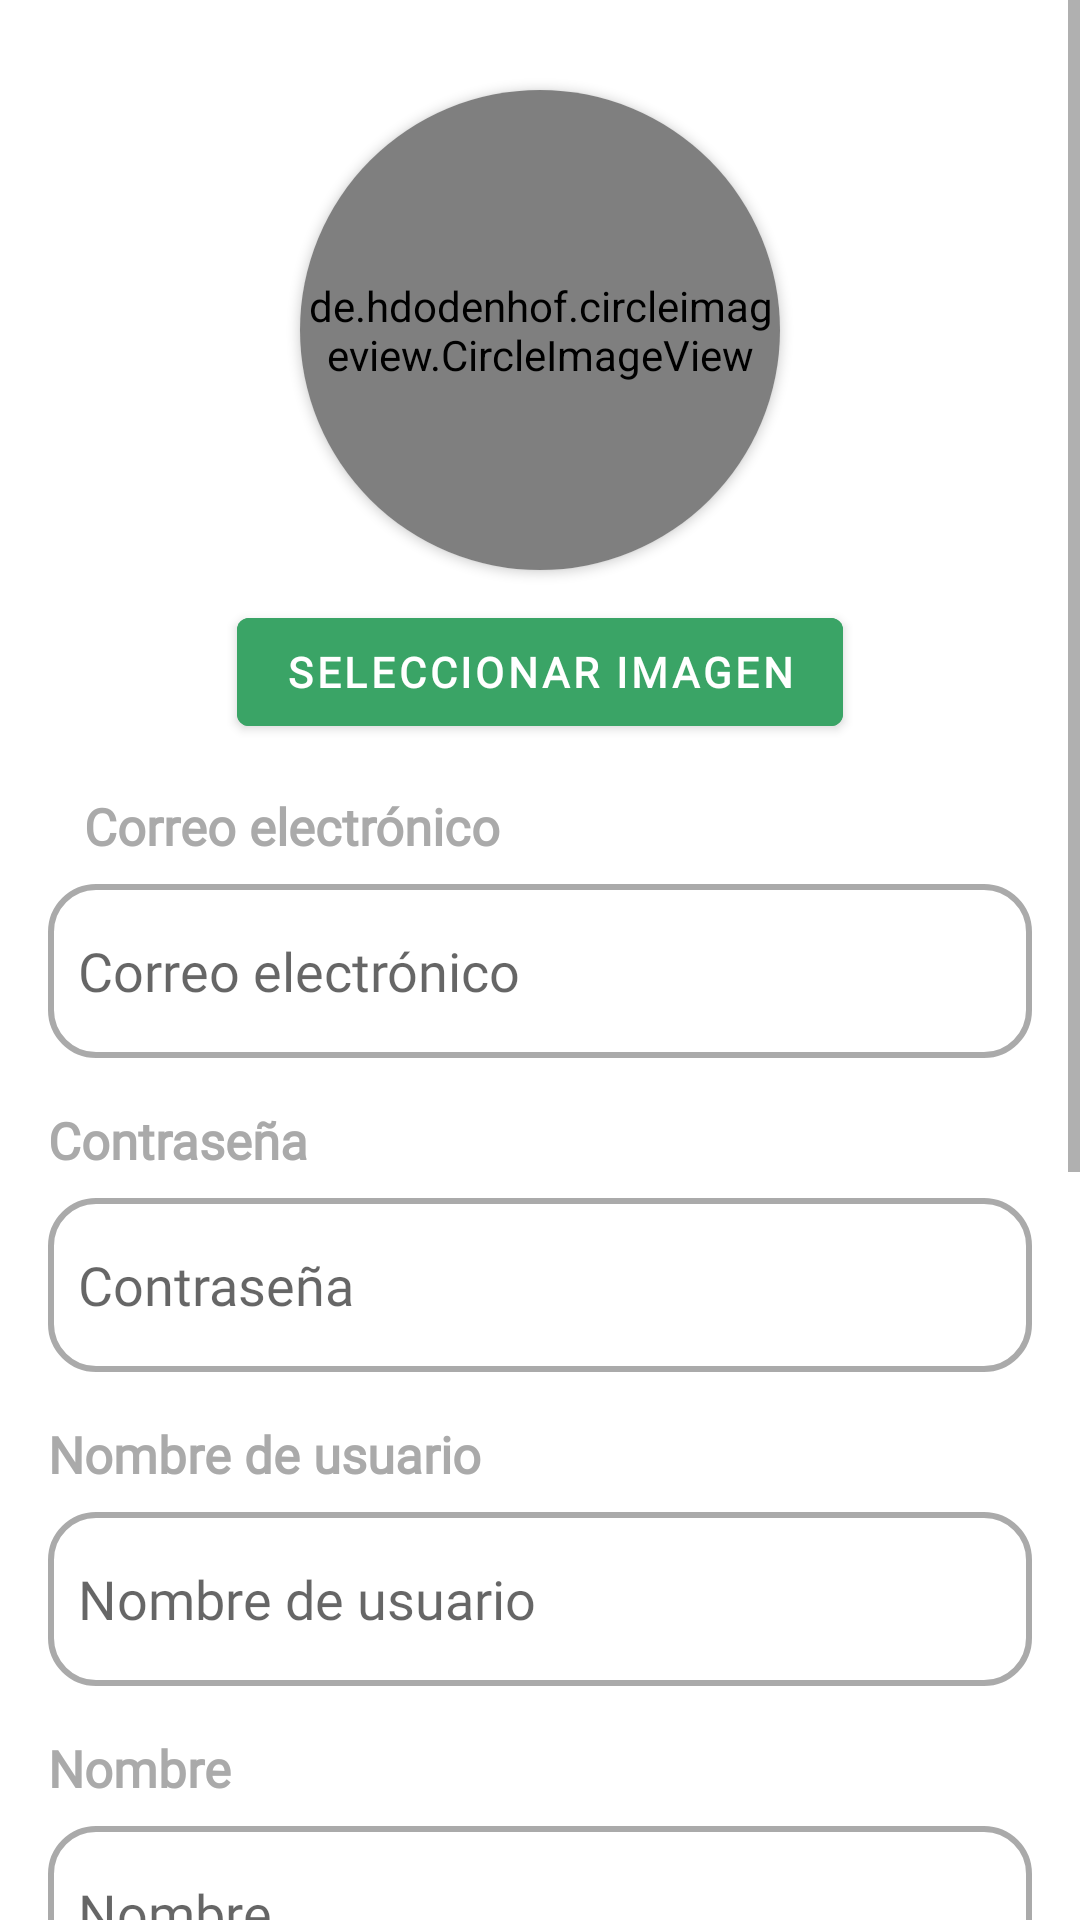

Android layout source for this screen:
<!-- AndroidManifest.xml: activity theme Theme.KiwipillsappCustom -->
<!-- res/layout/activity_register.xml -->
<?xml version="1.0" encoding="utf-8"?>
<ScrollView
    xmlns:android="http://schemas.android.com/apk/res/android"
    xmlns:app="http://schemas.android.com/apk/res-auto"
    xmlns:tools="http://schemas.android.com/tools"
    android:layout_width="match_parent"
    android:layout_height="match_parent"
    android:fillViewport="true">

<androidx.constraintlayout.widget.ConstraintLayout
    android:layout_width="match_parent"
    android:layout_height="match_parent"
    android:background="@color/white">

    <androidx.cardview.widget.CardView
        android:id="@+id/ProfilePicCont"
        android:layout_width="160dp"
        android:layout_height="160dp"
        android:layout_centerHorizontal="true"
        android:elevation="12dp"
        app:cardCornerRadius="80dp"
        android:layout_marginTop="30dp"
        app:layout_constraintEnd_toEndOf="parent"
        app:layout_constraintStart_toStartOf="parent"
        app:layout_constraintTop_toTopOf="parent">

        <de.hdodenhof.circleimageview.CircleImageView
            android:id="@+id/img_PicReg"
            android:layout_width="match_parent"
            android:layout_height="match_parent"
            android:background="@color/white"
            android:scaleType="centerCrop"
            android:src="@drawable/ic_logo"/>
    </androidx.cardview.widget.CardView>

    <Button
        android:id="@+id/btn_sleectImage_Reg"
        android:layout_width="wrap_content"
        android:layout_height="wrap_content"
        android:layout_marginTop="10dp"
        android:backgroundTint="@color/kiwi_green"
        android:fontFamily="@font/quicksand"
        android:text="@string/selectImage"
        android:textAllCaps="true"
        android:textStyle="bold"
        app:layout_constraintEnd_toEndOf="parent"
        app:layout_constraintStart_toStartOf="parent"
        app:layout_constraintTop_toBottomOf="@+id/ProfilePicCont" />

    <TextView
        android:id="@+id/lbl_EmailReg"
        android:layout_width="wrap_content"
        android:layout_height="wrap_content"
        android:layout_marginStart="12dp"
        android:layout_marginTop="16dp"
        android:fontFamily="@font/quicksand"
        android:text="@string/lbl_email"
        android:textColor="@android:color/darker_gray"
        android:textSize="17sp"
        android:textStyle="bold"
        app:layout_constraintStart_toStartOf="@+id/txt_EmailReg"
        app:layout_constraintTop_toBottomOf="@+id/btn_sleectImage_Reg" />

    <EditText
        android:id="@+id/txt_EmailReg"
        android:layout_width="0dp"
        android:layout_height="58dp"
        android:layout_marginStart="16dp"
        android:layout_marginTop="8dp"
        android:layout_marginEnd="16dp"
        android:background="@drawable/round_edittext"
        android:ems="10"
        android:fontFamily="@font/quicksand"
        android:hint="@string/lbl_email"
        android:inputType="textEmailAddress"
        android:padding="10dp"
        app:layout_constraintEnd_toEndOf="parent"
        app:layout_constraintStart_toStartOf="parent"
        app:layout_constraintTop_toBottomOf="@+id/lbl_EmailReg" />

    <TextView
        android:id="@+id/lbl_Pswdreg"
        android:layout_width="wrap_content"
        android:layout_height="wrap_content"
        android:layout_marginTop="16dp"
        android:fontFamily="@font/quicksand"
        android:text="@string/lbl_password"
        android:textColor="@android:color/darker_gray"
        android:textSize="17sp"
        android:textStyle="bold"
        app:layout_constraintStart_toStartOf="@+id/txt_PswdReg"
        app:layout_constraintTop_toBottomOf="@+id/txt_EmailReg" />

    <EditText
        android:id="@+id/txt_PswdReg"
        android:layout_width="0dp"
        android:layout_height="58dp"
        android:layout_marginStart="16dp"
        android:layout_marginTop="8dp"
        android:layout_marginEnd="16dp"
        android:background="@drawable/round_edittext"
        android:ems="10"
        android:fontFamily="@font/quicksand"
        android:hint="@string/lbl_password"
        android:inputType="textPassword"
        android:padding="10dp"
        app:layout_constraintEnd_toEndOf="parent"
        app:layout_constraintStart_toStartOf="parent"
        app:layout_constraintTop_toBottomOf="@+id/lbl_Pswdreg" />

    <TextView
        android:id="@+id/lbl_UserReg"
        android:layout_width="wrap_content"
        android:layout_height="wrap_content"
        android:layout_marginTop="16dp"
        android:fontFamily="@font/quicksand"
        android:text="@string/lbl_user"
        android:textColor="@android:color/darker_gray"
        android:textSize="17sp"
        android:textStyle="bold"
        app:layout_constraintStart_toStartOf="@+id/txt_UserReg"
        app:layout_constraintTop_toBottomOf="@+id/txt_PswdReg" />

    <EditText
        android:id="@+id/txt_UserReg"
        android:layout_width="0dp"
        android:layout_height="58dp"
        android:layout_marginStart="16dp"
        android:layout_marginTop="8dp"
        android:layout_marginEnd="16dp"
        android:background="@drawable/round_edittext"
        android:ems="10"
        android:fontFamily="@font/quicksand"
        android:hint="@string/lbl_user"
        android:padding="10dp"
        android:inputType="text"
        app:layout_constraintEnd_toEndOf="parent"
        app:layout_constraintStart_toStartOf="parent"
        app:layout_constraintTop_toBottomOf="@+id/lbl_UserReg" />

    <TextView
        android:id="@+id/lbl_NameReg"
        android:layout_width="wrap_content"
        android:layout_height="wrap_content"
        android:layout_marginTop="16dp"
        android:fontFamily="@font/quicksand"
        android:text="@string/lbl_name"
        android:textColor="@android:color/darker_gray"
        android:textSize="17sp"
        android:textStyle="bold"
        app:layout_constraintStart_toStartOf="@+id/txt_NameReg"
        app:layout_constraintTop_toBottomOf="@+id/txt_UserReg" />

    <EditText
        android:id="@+id/txt_NameReg"
        android:layout_width="0dp"
        android:layout_height="58dp"
        android:layout_marginStart="16dp"
        android:layout_marginTop="8dp"
        android:layout_marginEnd="16dp"
        android:background="@drawable/round_edittext"
        android:ems="10"
        android:fontFamily="@font/quicksand"
        android:hint="@string/lbl_name"
        android:inputType="text"
        android:padding="10dp"
        app:layout_constraintEnd_toEndOf="parent"
        app:layout_constraintStart_toStartOf="parent"
        app:layout_constraintTop_toBottomOf="@+id/lbl_NameReg" />

    <TextView
        android:id="@+id/lbl_LastNameReg"
        android:layout_width="wrap_content"
        android:layout_height="wrap_content"
        android:layout_marginTop="16dp"
        android:fontFamily="@font/quicksand"
        android:text="@string/lbl_lastname"
        android:textColor="@android:color/darker_gray"
        android:textSize="17sp"
        android:textStyle="bold"
        app:layout_constraintStart_toStartOf="@+id/txt_LastNameReg"
        app:layout_constraintTop_toBottomOf="@+id/txt_NameReg" />

    <EditText
        android:id="@+id/txt_LastNameReg"
        android:layout_width="0dp"
        android:layout_height="58dp"
        android:layout_marginStart="16dp"
        android:layout_marginTop="8dp"
        android:layout_marginEnd="16dp"
        android:background="@drawable/round_edittext"
        android:ems="10"
        android:fontFamily="@font/quicksand"
        android:hint="@string/lbl_lastname"
        android:inputType="text"
        android:padding="10dp"
        app:layout_constraintEnd_toEndOf="parent"
        app:layout_constraintStart_toStartOf="parent"
        app:layout_constraintTop_toBottomOf="@+id/lbl_LastNameReg" />

    <TextView
        android:id="@+id/lbl_LastNameMReg"
        android:layout_width="wrap_content"
        android:layout_height="wrap_content"
        android:layout_marginTop="16dp"
        android:fontFamily="@font/quicksand"
        android:text="@string/lbl_lastnameM"
        android:textColor="@android:color/darker_gray"
        android:textSize="17sp"
        android:textStyle="bold"
        app:layout_constraintStart_toStartOf="@+id/txt_LastNameMReg"
        app:layout_constraintTop_toBottomOf="@+id/txt_LastNameReg" />

    <EditText
        android:id="@+id/txt_LastNameMReg"
        android:layout_width="0dp"
        android:layout_height="58dp"
        android:layout_marginStart="16dp"
        android:layout_marginTop="8dp"
        android:layout_marginEnd="16dp"
        android:background="@drawable/round_edittext"
        android:ems="10"
        android:fontFamily="@font/quicksand"
        android:hint="@string/lbl_lastnameM"
        android:padding="10dp"
        android:inputType="text"
        app:layout_constraintEnd_toEndOf="parent"
        app:layout_constraintStart_toStartOf="parent"
        app:layout_constraintTop_toBottomOf="@+id/lbl_LastNameMReg" />

    <TextView
        android:id="@+id/lbl_PhoneReg"
        android:layout_width="wrap_content"
        android:layout_height="wrap_content"
        android:layout_marginTop="16dp"
        android:fontFamily="@font/quicksand"
        android:text="@string/lbl_phone"
        android:textColor="@android:color/darker_gray"
        android:textSize="17sp"
        android:textStyle="bold"
        app:layout_constraintStart_toStartOf="@+id/txt_PhoneReg"
        app:layout_constraintTop_toBottomOf="@+id/txt_LastNameMReg" />

    <EditText
        android:id="@+id/txt_PhoneReg"
        android:layout_width="0dp"
        android:layout_height="58dp"
        android:layout_marginStart="16dp"
        android:layout_marginTop="8dp"
        android:layout_marginEnd="16dp"
        android:background="@drawable/round_edittext"
        android:ems="10"
        android:fontFamily="@font/quicksand"
        android:hint="@string/lbl_phone"
        android:inputType="number"
        android:padding="10dp"
        app:layout_constraintEnd_toEndOf="parent"
        app:layout_constraintStart_toStartOf="parent"
        app:layout_constraintTop_toBottomOf="@+id/lbl_PhoneReg" />

    <Button
        android:id="@+id/btn_Register"
        android:layout_width="0dp"
        android:layout_height="wrap_content"
        android:layout_marginStart="16dp"
        android:layout_marginTop="10dp"
        android:layout_marginEnd="16dp"
        android:layout_marginBottom="10dp"
        android:backgroundTint="@color/kiwi_green"
        android:fontFamily="@font/quicksand"
        android:text="@string/lbl_register"
        android:textAllCaps="true"
        android:textStyle="bold"
        app:layout_constraintBottom_toBottomOf="parent"
        app:layout_constraintEnd_toEndOf="parent"
        app:layout_constraintStart_toStartOf="parent"
        app:layout_constraintTop_toBottomOf="@+id/txt_PhoneReg" />

</androidx.constraintlayout.widget.ConstraintLayout>

</ScrollView>
<!-- resources referenced by this layout -->
<resources>
  <color name="kiwi_green">#3AA466</color>
  <color name="white">#FFFFFFFF</color>
  <!-- drawable ic_logo: png bitmap (mipmap-hdpi, 5586 bytes) -->
  <!-- drawable round_edittext (drawable) -->
  <?xml version="1.0" encoding="utf-8"?>
  <shape xmlns:android="http://schemas.android.com/apk/res/android"
      android:shape="rectangle"
      android:padding="10dp">
  
      <solid android:color="#FFFFFF" />
      <corners
          android:bottomRightRadius="15dp"
          android:bottomLeftRadius="15dp"
          android:topLeftRadius="15dp"
          android:topRightRadius="15dp" />
  
      <stroke android:width="2dp" android:color="@android:color/darker_gray"/>
  
  </shape>
  <string name="lbl_email">Correo electrónico</string>
  <string name="lbl_lastname">Apellido paterno</string>
  <string name="lbl_lastnameM">Apellido materno</string>
  <string name="lbl_name">Nombre</string>
  <string name="lbl_password">Contraseña</string>
  <string name="lbl_phone">Número de teléfono</string>
  <string name="lbl_register">Registrarse</string>
  <string name="lbl_user">Nombre de usuario</string>
  <string name="selectImage">Seleccionar imagen</string>
  <style name="Theme.KiwipillsappCustom" parent="Theme.MaterialComponents.DayNight.NoActionBar">
          
          <item name="colorPrimary">@color/kiwi_green</item>
          <item name="colorPrimaryVariant">@color/dark_green</item>
          <item name="colorOnPrimary">@color/white</item>
          
          <item name="colorSecondary">@color/teal_200</item>
          <item name="colorSecondaryVariant">@color/teal_700</item>
          <item name="colorOnSecondary">@color/white</item>
          
          <item name="android:statusBarColor" tools:targetApi="l">?attr/colorPrimaryVariant</item>
          
      </style>
  <color name="dark_green">#4B644A</color>
  <color name="teal_200">#FF03DAC5</color>
  <color name="teal_700">#FF018786</color>
</resources>
